Run: headless pygame with SDL's dummy video driver; simulated clock (each Clock.tick advances the game by its frame time, no real sleeping); random seed 0; keys injected as events and as key.get_pressed() state; no mouse input.
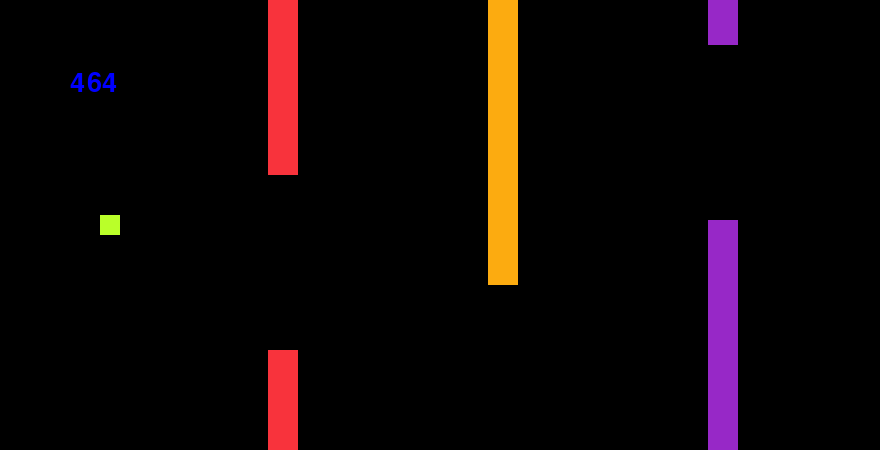
Frame 1 of 2 · flips 1–60 · no input
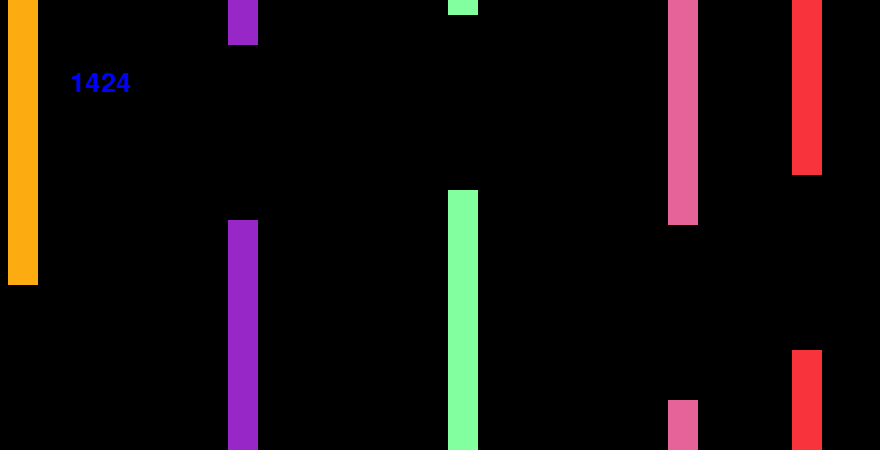
Frame 2 of 2 · flips 61–180 · tapped SPACE, RETURN · held RIGHT (→), D

The pygame program that drew these frames:

import pygame
import sys
import pygame as pg
from pygame.locals import *
pygame.init()

#Taille ecran,time etc
pygame.display.set_caption('Faster than ever')
#larg = 700
#haut = 500
larg = 880
haut = 450
FPS = 60
screen = pygame.display.set_mode((larg, haut))
clock = pygame.time.Clock()



# Def des différentes couleurs des tubes + heros, fond etc ...
blanc = (255, 255, 255)
rouge = (248, 51, 60)
jaune = (252, 171, 16)
violet = (151, 40, 199)
vert = (130, 255, 158)
rose = (229, 99, 153)
noir = (0, 0, 0)
player = (186,255,41)

FPS = 60

class Flappy(object):
    def __init__(self, x, y, larg, haut):
        self.x = x
        self.y = y
        self.larg = larg
        self.haut = haut

    def draw(self):
            pygame.draw.rect(screen, player, (self.x, self.y, self.larg, self.haut))

class Tubes(object):
    def __init__(self, x, y, larg, haut, esp, vit, couleur):
        self.x = x
        self.y = y
        self.larg = larg
        self.haut = haut
        self.esp = esp
        self.vit = vit
        self.couleur = couleur

    def draw_tubes(self):
        pygame.draw.rect(screen, self.couleur, (self.x, self.y, self.larg, self.haut))
        pygame.draw.rect(screen, self.couleur, (self.x, self.y - self.esp - self.haut, self.larg, self.haut))

    def moov_tubes(self):
        self.x -= self.vit
        return self.x

    def verif(self):
        if self.x < 0:
            self.x = 1000


# Coder le main

class Window(object):
    def __init__(self, larg, haut):
        self.larg = larg
        self.haut = haut
        self.main()

    def main(self):
        loop = True
        # def oiseau localisation, taille, déplacement
        larg_heros = 20
        haut_heros = 20
        self.X_heros = 100
        self.Y_heros = ((haut / 2) - int(haut_heros / 2.0))
        moov_X_heros = 0
        moov_Y_heros = 0
        esp_tube = 220
        vit_tube = 8
        pg.init()
        font = pg.font.Font(None, 40)
        gray = pg.Color('blue')
        blue = pg.Color('blue')
        timer = 0
        dt = 0  # time dernier tick

        #code premier pipe
        esp = 175
        Tub_1x = 500
        Tub_1y = 350
        Tub_1_larg = 30
        Tub_1_haut = haut
        # code second pipe
        Tub_2x = Tub_1x + esp_tube
        Tub_2y = 460
        Tub_2_larg = 30
        Tub_2_haut = haut
        # code troisième pipe
        Tub_3x = Tub_2x + esp_tube
        Tub_3y = 220
        Tub_3_larg = 30
        Tub_3_haut = haut
        # code quatrièmes pipe
        Tub_4x = Tub_3x + esp_tube
        Tub_4y = 190
        Tub_4_larg = 30
        Tub_4_haut = haut
        # code cinquièmes pipe
        Tub_5x = Tub_4x + esp_tube
        Tub_5y = 400
        Tub_5_larg = 30
        Tub_5_haut = haut


        #on ajoute les coordonnés + L'espace entre eux + Rapidité + couleurs
        Tube1 = Tubes(Tub_1x, Tub_1y, Tub_1_larg, Tub_1_haut, esp, vit_tube, rouge)
        Tube2 = Tubes(Tub_2x, Tub_2y, Tub_2_larg, Tub_2_haut, esp, vit_tube, jaune)
        Tube3 = Tubes(Tub_3x, Tub_3y, Tub_3_larg, Tub_3_haut, esp, vit_tube, violet)
        Tube4 = Tubes(Tub_4x, Tub_4y, Tub_4_larg, Tub_4_haut, esp, vit_tube, vert)
        Tube5 = Tubes(Tub_5x, Tub_5y, Tub_5_larg, Tub_5_haut, esp, vit_tube, rose)


       #definir les touches quitter jeux et monter
        while loop:
            for event in pygame.event.get():
                if event.type == pygame.KEYDOWN:
                    if event.key == pygame.K_SPACE:
                        moov_Y_heros = -6

                if event.type == pygame.KEYUP:
                    if event.key == pygame.K_SPACE:
                        moov_Y_heros = 4

                if event.type == pygame.QUIT:
                    pygame.quit()
                    quit()
            timer += dt
            if timer >= 100000000000000000000000:
                timer = 0  # Reset it to 10 or do something else.
            self.X_heros += moov_X_heros
            self.Y_heros += moov_Y_heros
            heros = Flappy(self.X_heros, self.Y_heros, larg_heros, haut_heros)
            heros.draw()

            Tube1.draw_tubes()
            Tube2.draw_tubes()
            Tube3.draw_tubes()
            Tube4.draw_tubes()
            Tube5.draw_tubes()


            Tube1.verif()
            Tube2.verif()
            Tube3.verif()
            Tube4.verif()
            Tube5.verif()

            txt = font.render(str(round(timer, 2)), True, blue)
            screen.blit(txt, (70, 70))
            pg.display.flip()
            dt = clock.tick(0)  # /1000 to convert to seconds.




            new_Tub_1x = Tube1.moov_tubes()
            new_Tub_2x = Tube2.moov_tubes()
            new_Tub_3x = Tube3.moov_tubes()
            new_Tub_4x = Tube4.moov_tubes()
            new_Tub_5x = Tube5.moov_tubes()



            if (self.Y_heros >= (Tub_1y - esp)) and (self.Y_heros >= Tub_1y) and ((self.X_heros + larg_heros) >= new_Tub_1x) and (self.X_heros <= (new_Tub_1x + Tub_1_larg)):
                    print("perdu")
                    print(timer)
                    break  # on break la loop pour collision signe de fin du jeu
                    exit(0)
            if (self.Y_heros <= (Tub_1y - esp)) and (self.Y_heros <= Tub_1y) and ((self.X_heros + larg_heros) >= new_Tub_1x) and (self.X_heros <= (new_Tub_1x + Tub_1_larg)):
                    print("perdu")
                    print(timer)
                    break  # on break la loop pour collision signe de fin du jeu
                    exit(0)
            if (self.Y_heros <= (Tub_2y - esp)) and (self.Y_heros <= Tub_2y) and ((self.X_heros + larg_heros) >= new_Tub_2x) and (self.X_heros <= (new_Tub_2x + Tub_2_larg)):
                    print("perdu")
                    print(timer)
                    break  # on break la loop pour collision signe de fin du jeu
                    exit(0)
            if (self.Y_heros >= (Tub_2y - esp)) and (self.Y_heros >= Tub_2y) and ((self.X_heros + larg_heros) >= new_Tub_2x) and (self.X_heros <= (new_Tub_2x + Tub_2_larg)):
                    print("perdu")
                    print(timer)
                    break  # on break la loop pour collision signe de fin du jeu
                    exit(0)
            if (self.Y_heros >= (Tub_3y - esp)) and (self.Y_heros >= Tub_3y) and ((self.X_heros + larg_heros) >= new_Tub_3x) and (self.X_heros <= (new_Tub_3x + Tub_3_larg)):
                    print("perdu")
                    print(timer)
                    break  # on break la loop pour collision signe de fin du jeu
                    exit(0)
            if (self.Y_heros <= (Tub_3y - esp)) and (self.Y_heros <= Tub_3y) and ((self.X_heros + larg_heros) >= new_Tub_3x) and (self.X_heros <= (new_Tub_3x + Tub_3_larg)):
                    print("perdu")
                    print(timer)
                    break  # on break la loop pour collision signe de fin du jeu
                    exit(0)
            if (self.Y_heros >= (Tub_4y - esp)) and (self.Y_heros >= Tub_4y) and ((self.X_heros + larg_heros) >= new_Tub_4x) and (self.X_heros <= (new_Tub_4x + Tub_4_larg)):
                    print("perdu")
                    print(timer)
                    break  # on break la loop pour collision signe de fin du jeu
                    exit(0)
            if (self.Y_heros <= (Tub_4y - esp)) and (self.Y_heros <= Tub_4y) and ((self.X_heros + larg_heros) >= new_Tub_4x) and (self.X_heros <= (new_Tub_4x + Tub_4_larg)):
                    print("perdu")
                    print(timer)
                    break  # on break la loop pour collision signe de fin du jeu
                    exit(0)
            if (self.Y_heros >= (Tub_5y - esp)) and (self.Y_heros >= Tub_5y) and ((self.X_heros + larg_heros) >= new_Tub_5x) and (self.X_heros <= (new_Tub_5x + Tub_5_larg)):
                    print("perdu")
                    print(timer)
                    break  # on break la loop pour collision signe de fin du jeu
                    exit(0)
            if (self.Y_heros <= (Tub_5y - esp)) and (self.Y_heros <= Tub_5y) and ((self.X_heros + larg_heros) >= new_Tub_5x) and (self.X_heros <= (new_Tub_5x + Tub_5_larg)):
                    print("perdu")
                    print(timer)
                    break  # on break la loop pour collision signe de fin du jeu
                    exit(0)



            pygame.display.update()
            clock.tick(FPS)
            screen.fill(noir)


Window(larg, haut)
